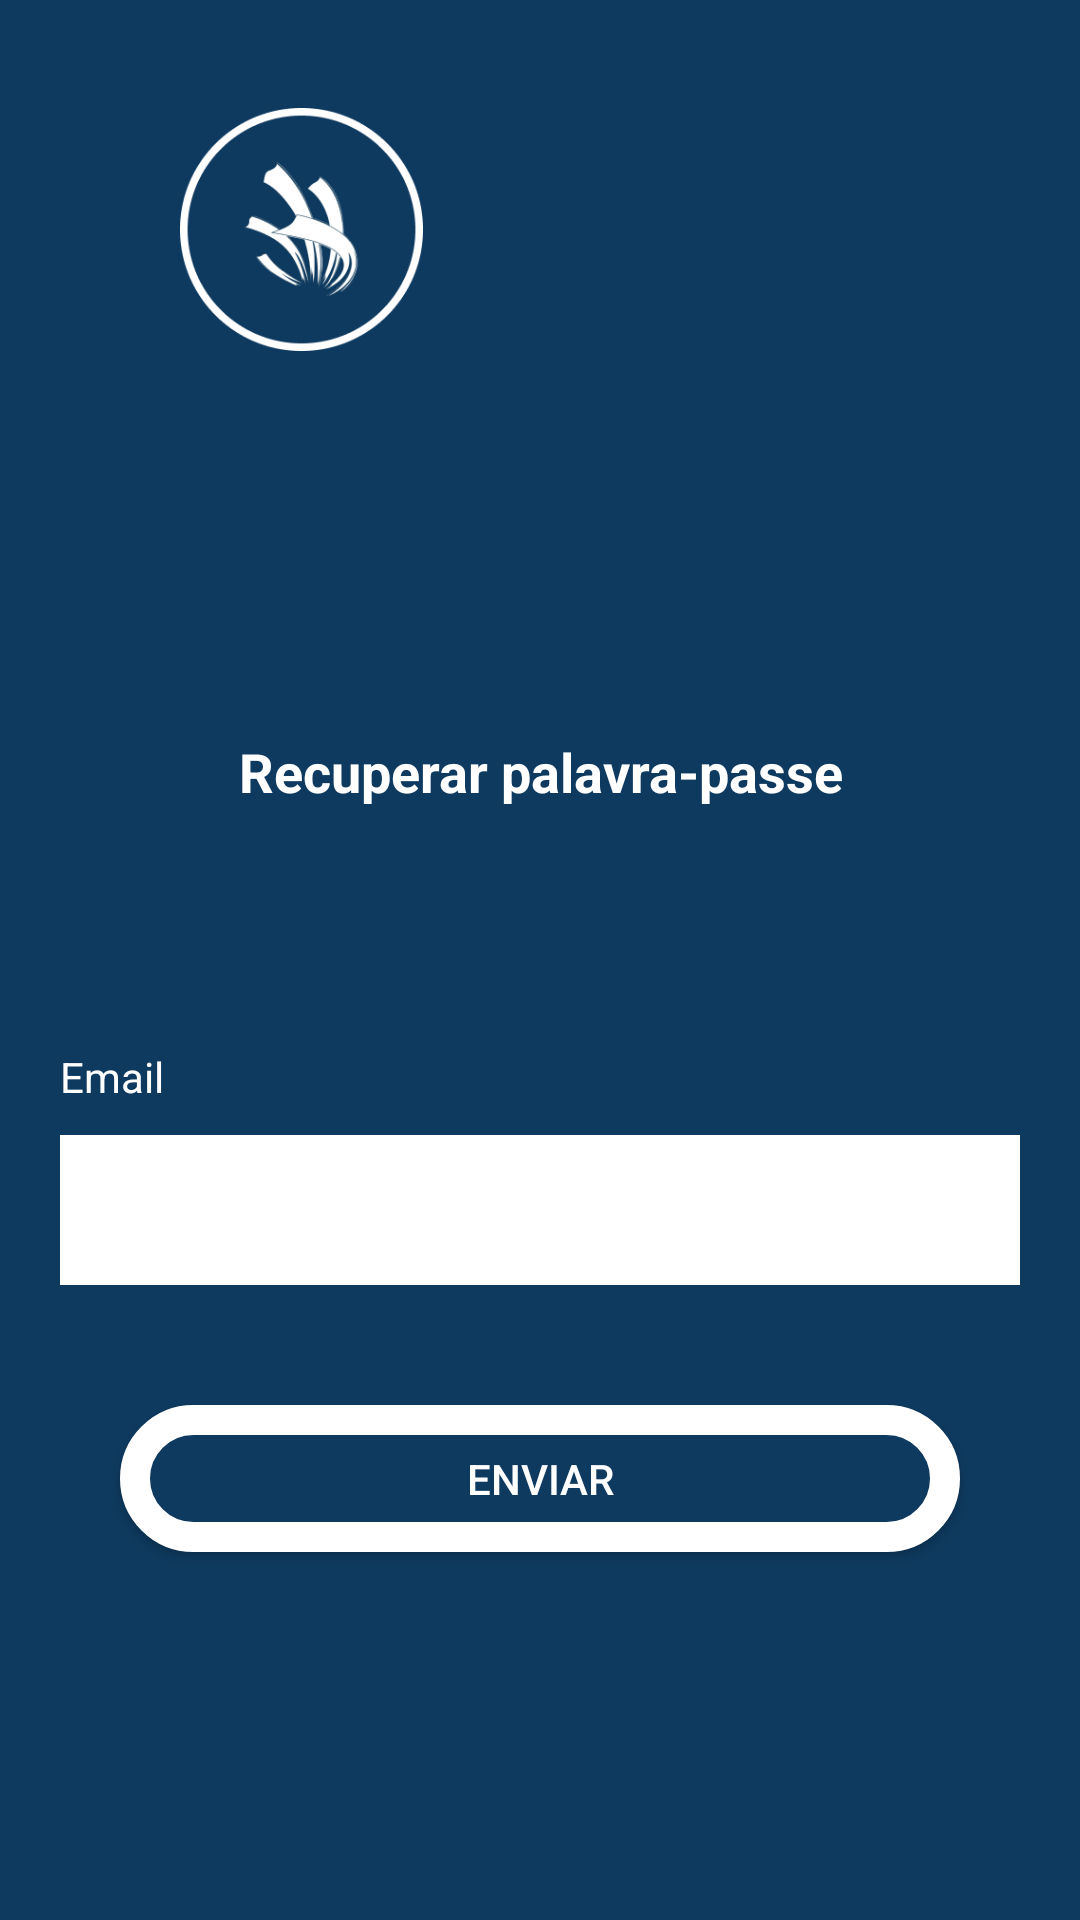

Layout XML and referenced resources for this Android screen:
<!-- AndroidManifest.xml: application theme Theme.Worldskillsproject -->
<!-- res/layout/activity_recuperar_pass.xml -->
<?xml version="1.0" encoding="utf-8"?>
<LinearLayout xmlns:android="http://schemas.android.com/apk/res/android"
    xmlns:app="http://schemas.android.com/apk/res-auto"
    xmlns:tools="http://schemas.android.com/tools"
    android:layout_width="match_parent"
    android:layout_height="match_parent"
    android:orientation="vertical"
    android:background="@color/background"
    tools:context=".views.LoginActivity">


    <LinearLayout
        android:layout_width="match_parent"
        android:layout_height="wrap_content"
        android:orientation="horizontal"
        android:layout_marginTop="28dp">

        <ImageView
            android:id="@+id/button_back"
            android:layout_width="wrap_content"
            android:layout_height="97dp"
            android:src="@drawable/icon_button_back_white" />


        <ImageView
            android:id="@+id/button_menu_geral"
            android:layout_width="81dp"
            android:layout_height="83dp"
            android:layout_gravity="center"
            android:layout_marginLeft="60dp"
            android:background="@color/background"
            android:src="@drawable/icon_buttton_menugeral" />

    </LinearLayout>

    <TextView
        android:layout_width="match_parent"
        android:layout_height="wrap_content"
        android:gravity="center"
        android:lineSpacingExtra="2dp"
        android:textSize="18dp"
        android:textStyle="bold"
        android:layout_marginTop="120dp"
        android:layout_marginLeft="20dp"
        android:layout_marginRight="20dp"
        android:text="Recuperar palavra-passe"
        android:textColor="@color/white"/>

    <TextView
        android:layout_width="match_parent"
        android:layout_height="wrap_content"
        android:layout_marginTop="80dp"
        android:layout_marginLeft="20dp"
        android:layout_marginRight="20dp"
        android:textColor="@color/white"
        android:text="Email" />

    <EditText
        android:id="@+id/edit_email"
        android:layout_width="match_parent"
        android:layout_height="50dp"
        android:layout_marginLeft="20dp"
        android:layout_marginRight="20dp"
        android:layout_marginTop="10dp"
        android:background="@color/white"
        />


    <androidx.appcompat.widget.AppCompatButton
        android:id="@+id/button_recuperar"
        android:layout_width="match_parent"
        android:layout_height="wrap_content"
        android:background="@drawable/background_button_white"
        android:layout_marginTop="30dp"
        android:text="Enviar"
        android:padding="15dp"
        android:layout_margin="40dp"
        android:layout_gravity="center"
        android:textColor="@color/white"
        />


</LinearLayout>
<!-- resources referenced by this layout -->
<resources>
  <color name="background">#0E3A5F</color>
  <color name="white">#FFFFFFFF</color>
  <!-- drawable background_button_white (drawable) -->
  <?xml version="1.0" encoding="utf-8"?>
  <shape xmlns:android="http://schemas.android.com/apk/res/android"
      android:shape="rectangle">
  
  <stroke android:width="10dp" android:color="@color/white"/>
  
  
  
      <corners android:radius="50dp" />
      <solid android:color="@color/background"/>
  
  
  </shape>
  <!-- drawable icon_buttton_menugeral: png bitmap (drawable, 23457 bytes) -->
  <style name="Theme.Worldskillsproject" parent="Base.Theme.Worldskillsproject" />
  <style name="Base.Theme.Worldskillsproject" parent="Theme.Material3.DayNight.NoActionBar">
          
          
      </style>
</resources>
